27-way image classification set "dataset" from GitHub (DarksAces/Pruebas); label vocabulary: african art, architecture, ceramics, comics manga, concept art, cyberpunk, drawings, graffiti, mosaics, non art, oil painting, origami, paintings, photography, pixel art, scientific illustration, sculptures, stained glass, steampunk, tattoo art, textiles, textures, ukiyo-e, vaporwave, vehicles, video art, watercolor.

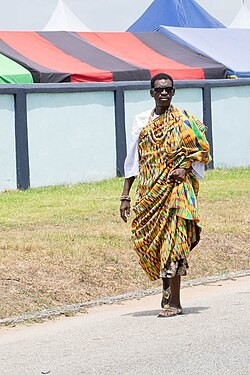
Label: textiles

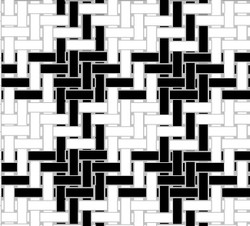
Label: textures

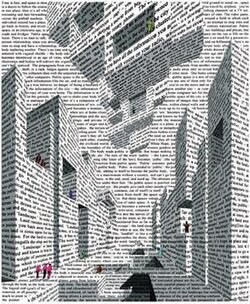
Label: video art

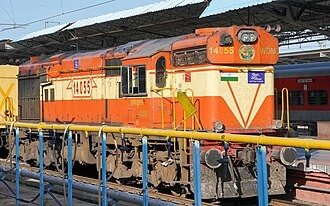
Label: vehicles

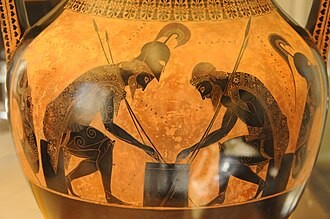
Label: ceramics

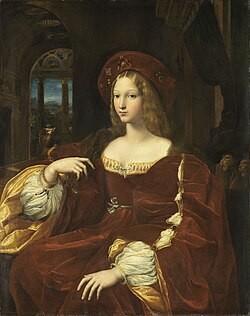
Label: paintings
